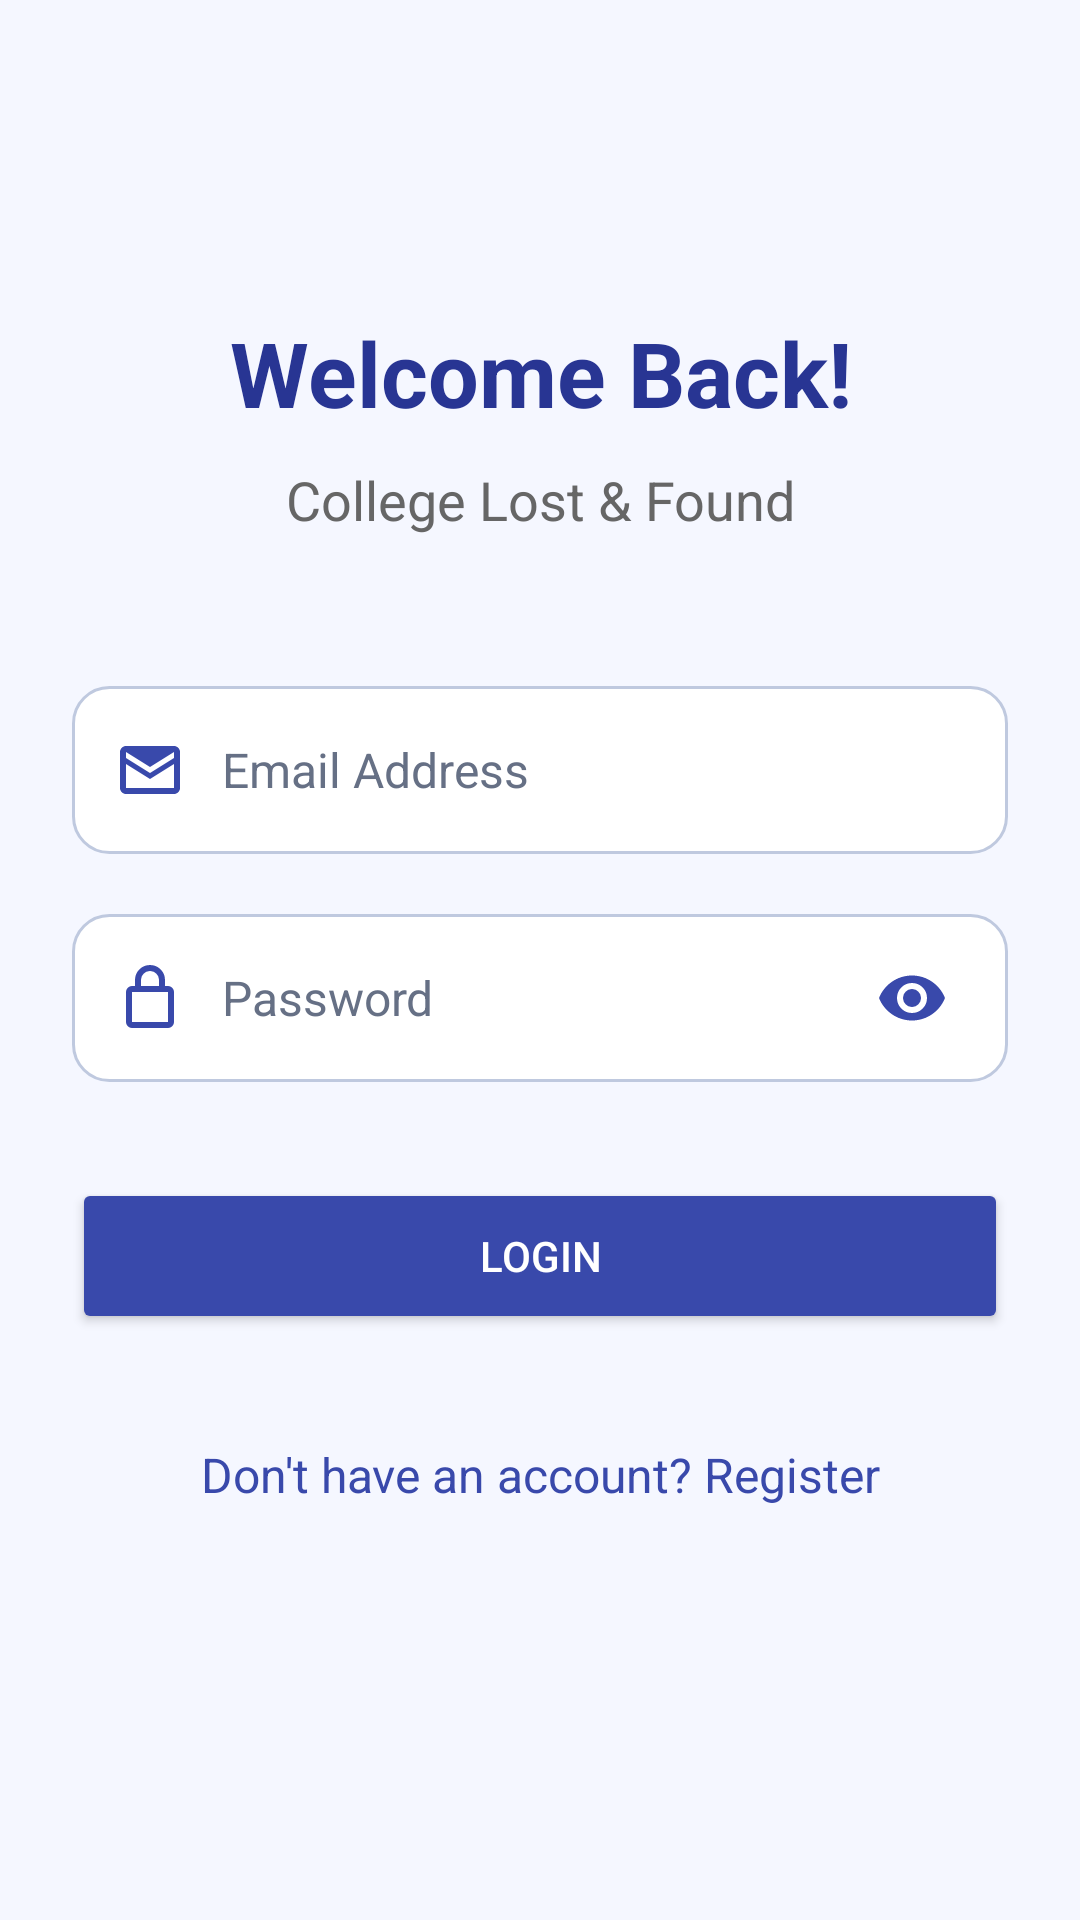

This screen was rendered from an Android layout file. Write that file and the resources it references.
<!-- AndroidManifest.xml: application theme Theme.CollegeLostAndFound -->
<!-- res/layout/activity_login.xml -->
<?xml version="1.0" encoding="utf-8"?>
<ScrollView
    xmlns:android="http://schemas.android.com/apk/res/android"
    android:layout_width="match_parent"
    android:layout_height="match_parent"
    android:fillViewport="true"
    android:background="#F5F7FF">

    <LinearLayout
        android:layout_width="match_parent"
        android:layout_height="wrap_content"
        android:orientation="vertical"
        android:padding="24dp">

        
        <TextView
            android:layout_width="match_parent"
            android:layout_height="wrap_content"
            android:layout_marginTop="80dp"
            android:text="Welcome Back!"
            android:textSize="30sp"
            android:textStyle="bold"
            android:textColor="#283593"
            android:gravity="center" />

        <TextView
            android:layout_width="match_parent"
            android:layout_height="wrap_content"
            android:layout_marginTop="10dp"
            android:text="College Lost &amp; Found"
            android:textSize="18sp"
            android:textColor="#666666"
            android:gravity="center" />

        
        <LinearLayout
            android:layout_width="match_parent"
            android:layout_height="56dp"
            android:layout_marginTop="50dp"
            android:orientation="horizontal"
            android:gravity="center_vertical"
            android:background="@drawable/bg_lf_input"
            android:paddingStart="14dp"
            android:paddingEnd="14dp">

            <ImageView
                android:layout_width="24dp"
                android:layout_height="24dp"
                android:src="@drawable/ic_email"
                android:contentDescription="Email"
                android:tint="#3949AB" />

            <EditText
                android:id="@+id/etLoginEmail"
                android:layout_width="0dp"
                android:layout_height="match_parent"
                android:layout_weight="1"
                android:layout_marginStart="12dp"
                android:background="@null"
                android:hint="Email Address"
                android:inputType="textEmailAddress"
                android:singleLine="true"
                android:textColor="#202A44"
                android:textColorHint="#667085"
                android:textSize="16sp" />
        </LinearLayout>

        
        <LinearLayout
            android:layout_width="match_parent"
            android:layout_height="56dp"
            android:layout_marginTop="20dp"
            android:orientation="horizontal"
            android:gravity="center_vertical"
            android:background="@drawable/bg_lf_input"
            android:paddingStart="14dp"
            android:paddingEnd="8dp">

            <ImageView
                android:layout_width="24dp"
                android:layout_height="24dp"
                android:src="@drawable/ic_lock"
                android:contentDescription="Password"
                android:tint="#3949AB" />

            <EditText
                android:id="@+id/etLoginPassword"
                android:layout_width="0dp"
                android:layout_height="match_parent"
                android:layout_weight="1"
                android:layout_marginStart="12dp"
                android:background="@null"
                android:hint="Password"
                android:inputType="textPassword"
                android:singleLine="true"
                android:textColor="#202A44"
                android:textColorHint="#667085"
                android:textSize="16sp" />

            <ImageView
                android:id="@+id/ivTogglePassword"
                android:layout_width="48dp"
                android:layout_height="48dp"
                android:padding="12dp"
                android:src="@drawable/ic_visibility"
                android:contentDescription="Show password"
                android:tint="#3949AB"
                android:clickable="true"
                android:focusable="true" />
        </LinearLayout>

        
        <Button
            android:id="@+id/btnLogin"
            android:layout_width="match_parent"
            android:layout_height="52dp"
            android:layout_marginTop="32dp"
            android:text="LOGIN"
            android:textColor="#FFFFFF"
            android:backgroundTint="#3949AB" />

        
        <TextView
            android:id="@+id/tvRegister"
            android:layout_width="match_parent"
            android:layout_height="wrap_content"
            android:layout_marginTop="24dp"
            android:text="Don't have an account? Register"
            android:textSize="16sp"
            android:textColor="#3949AB"
            android:gravity="center"
            android:padding="12dp" />

    </LinearLayout>
</ScrollView>
<!-- resources referenced by this layout -->
<resources>
  <!-- drawable bg_lf_input (drawable) -->
  <?xml version="1.0" encoding="utf-8"?>
  <shape xmlns:android="http://schemas.android.com/apk/res/android"
      android:shape="rectangle">
  
      <solid android:color="#FFFFFF" />
  
      <corners android:radius="12dp" />
  
      <stroke
          android:width="1dp"
          android:color="#BFC9DF" />
  
      <padding
          android:left="14dp"
          android:top="10dp"
          android:right="14dp"
          android:bottom="10dp" />
  
  </shape>
  <!-- drawable ic_email (drawable) -->
  <vector xmlns:android="http://schemas.android.com/apk/res/android"
      android:width="24dp"
      android:height="24dp"
      android:viewportWidth="24"
      android:viewportHeight="24">
  
      <path
          android:fillColor="#000000"
          android:pathData="M20,4H4C2.9,4 2,4.9 2,6v12c0,1.1 0.9,2 2,2h16c1.1,0 2,-0.9 2,-2V6c0,-1.1 -0.9,-2 -2,-2zM20,8l-8,5 -8,-5V6l8,5 8,-5zM4,18V10l8,5 8,-5v8z" />
  </vector>
  <!-- drawable ic_lock (drawable) -->
  <vector xmlns:android="http://schemas.android.com/apk/res/android"
      android:width="24dp"
      android:height="24dp"
      android:viewportWidth="24"
      android:viewportHeight="24">
  
      <path
          android:fillColor="#000000"
          android:pathData="M18,8h-1V6a5,5 0,0 0,-10 0v2H6a2,2 0,0 0,-2 2v10a2,2 0,0 0,2 2h12a2,2 0,0 0,2 -2V10a2,2 0,0 0,-2 -2zM9,6a3,3 0,0 1,6 0v2H9zM18,20H6V10h12z" />
  </vector>
  <!-- drawable ic_visibility (drawable) -->
  <vector xmlns:android="http://schemas.android.com/apk/res/android"
      android:width="24dp"
      android:height="24dp"
      android:viewportWidth="24"
      android:viewportHeight="24">
  
      <path
          android:fillColor="#000000"
          android:pathData="M12,4.5C7,4.5 2.73,7.61 1,12c1.73,4.39 6,7.5 11,7.5s9.27,-3.11 11,-7.5c-1.73,-4.39 -6,-7.5 -11,-7.5zM12,17a5,5 0,1 1,0 -10,5 5,0 0,1 0,10zM12,9a3,3 0,1 0,0 6,3 3,0 0,0 0,-6z" />
  </vector>
  <style name="Theme.CollegeLostAndFound" parent="Base.Theme.CollegeLostAndFound" />
  <style name="Base.Theme.CollegeLostAndFound" parent="Theme.Material3.DayNight.NoActionBar">
          
          
      </style>
</resources>
